Photos from the image-classification dataset "mudra_dataset" in the GitHub repository GovindRangappa/mudra-jetson-deploy. Its 9 classes are: alapadma, ardhachandra, ardhapataka, kapittha, mayura, musti, pataka, shikhara, tripataka.

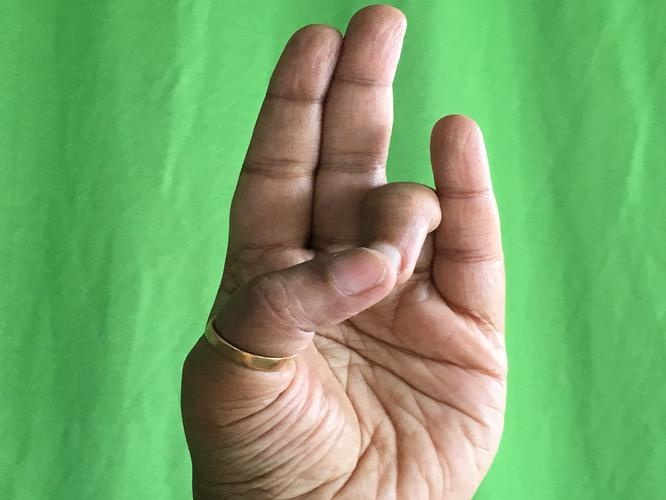
Label: mayura

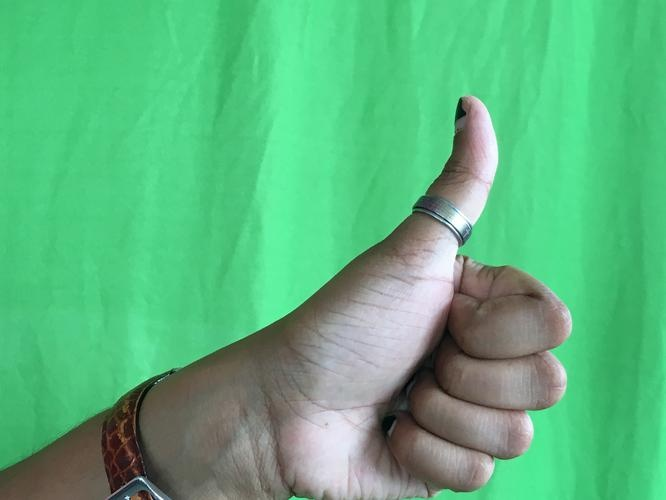
Label: shikhara

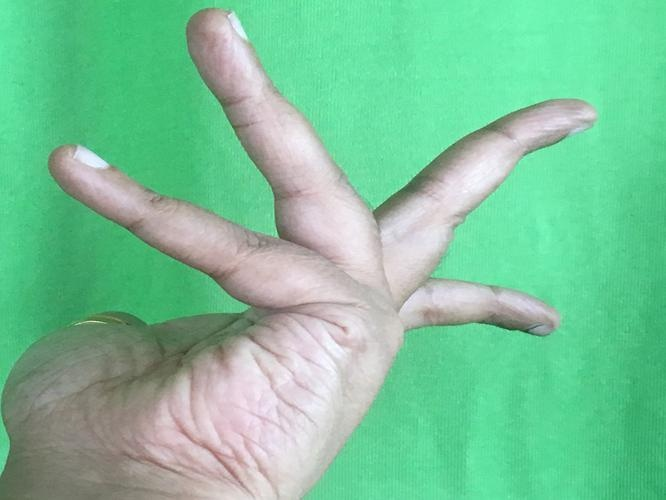
Label: alapadma

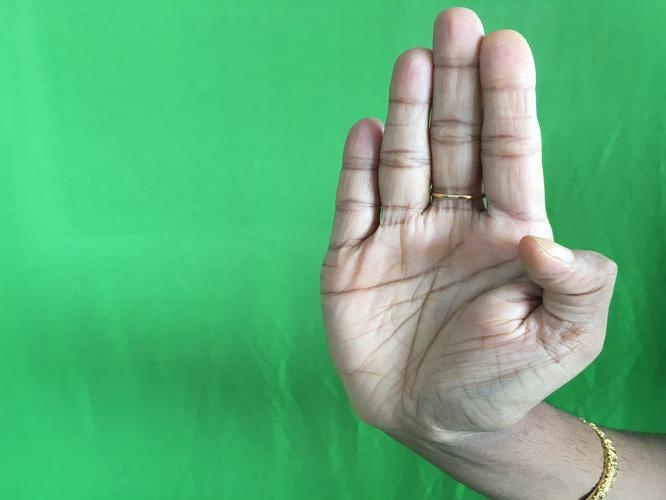
Label: pataka

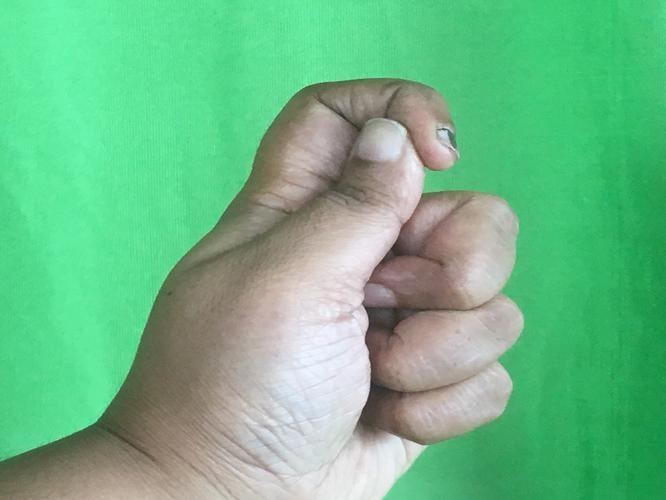
Label: kapittha

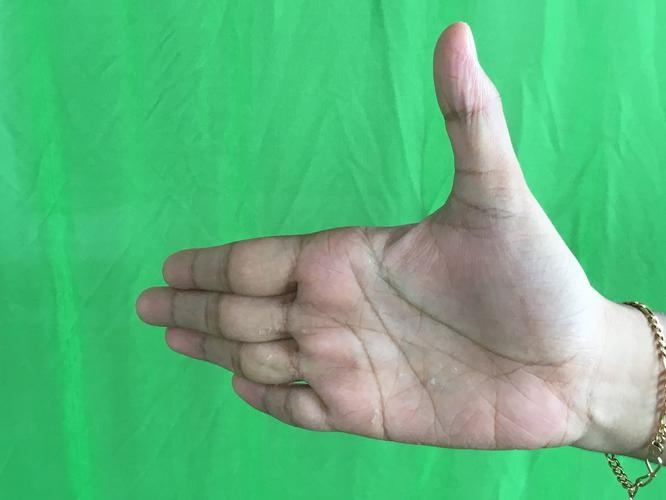
Label: ardhachandra
